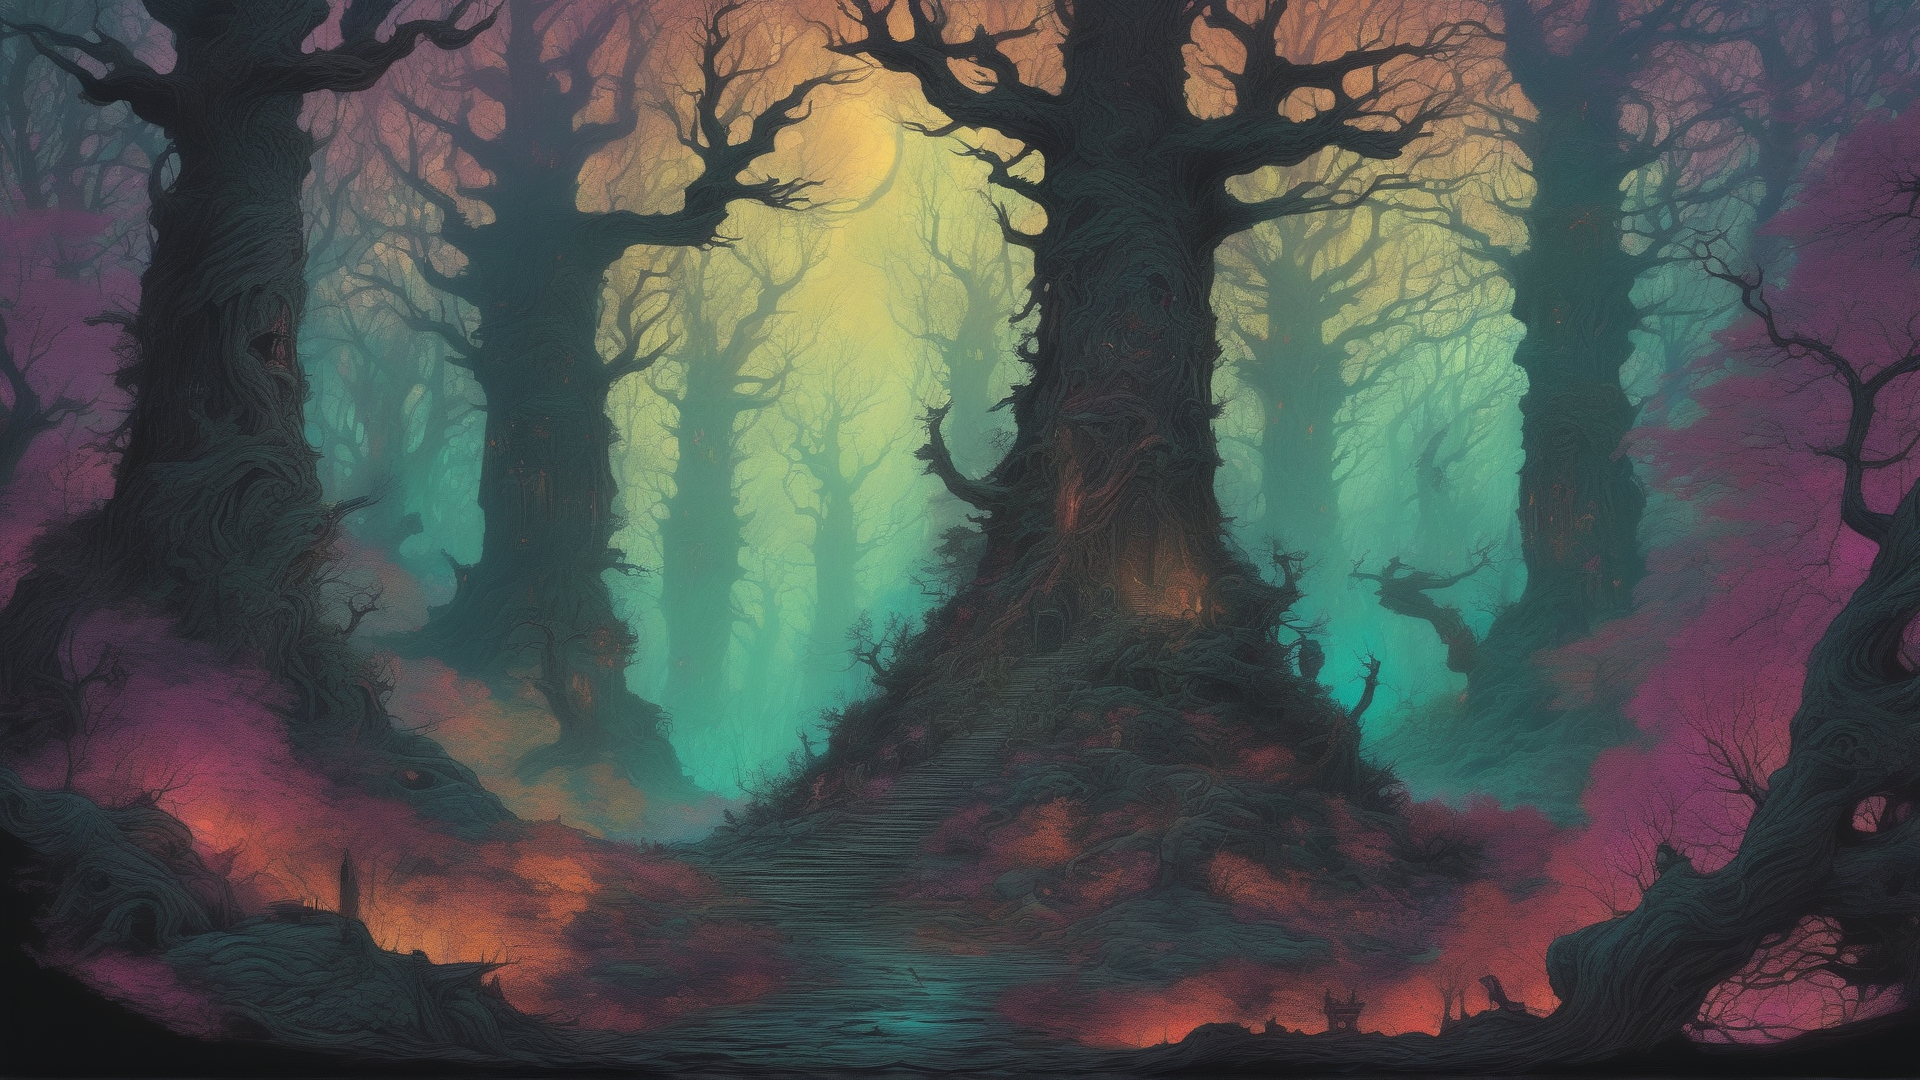
Generation parameters embedded in this image by ComfyUI (PNG 'prompt' text chunk: the API-format workflow graph, JSON):
{"3":{"inputs":{"seed":1026687054220553,"steps":20,"cfg":8.0,"sampler_name":"euler_ancestral","scheduler":"karras","denoise":1.0,"model":["10",0],"positive":["6",0],"negative":["7",0],"latent_image":["5",0]},"class_type":"KSampler"},"4":{"inputs":{"ckpt_name":"sdXL_v10VAEFix.safetensors"},"class_type":"CheckpointLoaderSimple"},"5":{"inputs":{"width":1920,"height":1080,"batch_size":1},"class_type":"EmptyLatentImage"},"6":{"inputs":{"text":"fantasy forest, slavic mythology, colorful, detailed, blasphemous style, dark, scary","clip":["10",1]},"class_type":"CLIPTextEncode"},"7":{"inputs":{"text":"low quality, deformed, blurry, text, watermark, signature, depth of field, photoreal","clip":["10",1]},"class_type":"CLIPTextEncode"},"8":{"inputs":{"samples":["3",0],"vae":["4",2]},"class_type":"VAEDecode"},"9":{"inputs":{"filename_prefix":"ComfyUI","images":["8",0]},"class_type":"SaveImage"},"10":{"inputs":{"lora_name":"0mib3(gut auf 1).safetensors","strength_model":1.0,"strength_clip":1.0,"model":["4",0],"clip":["4",1]},"class_type":"LoraLoader"}}